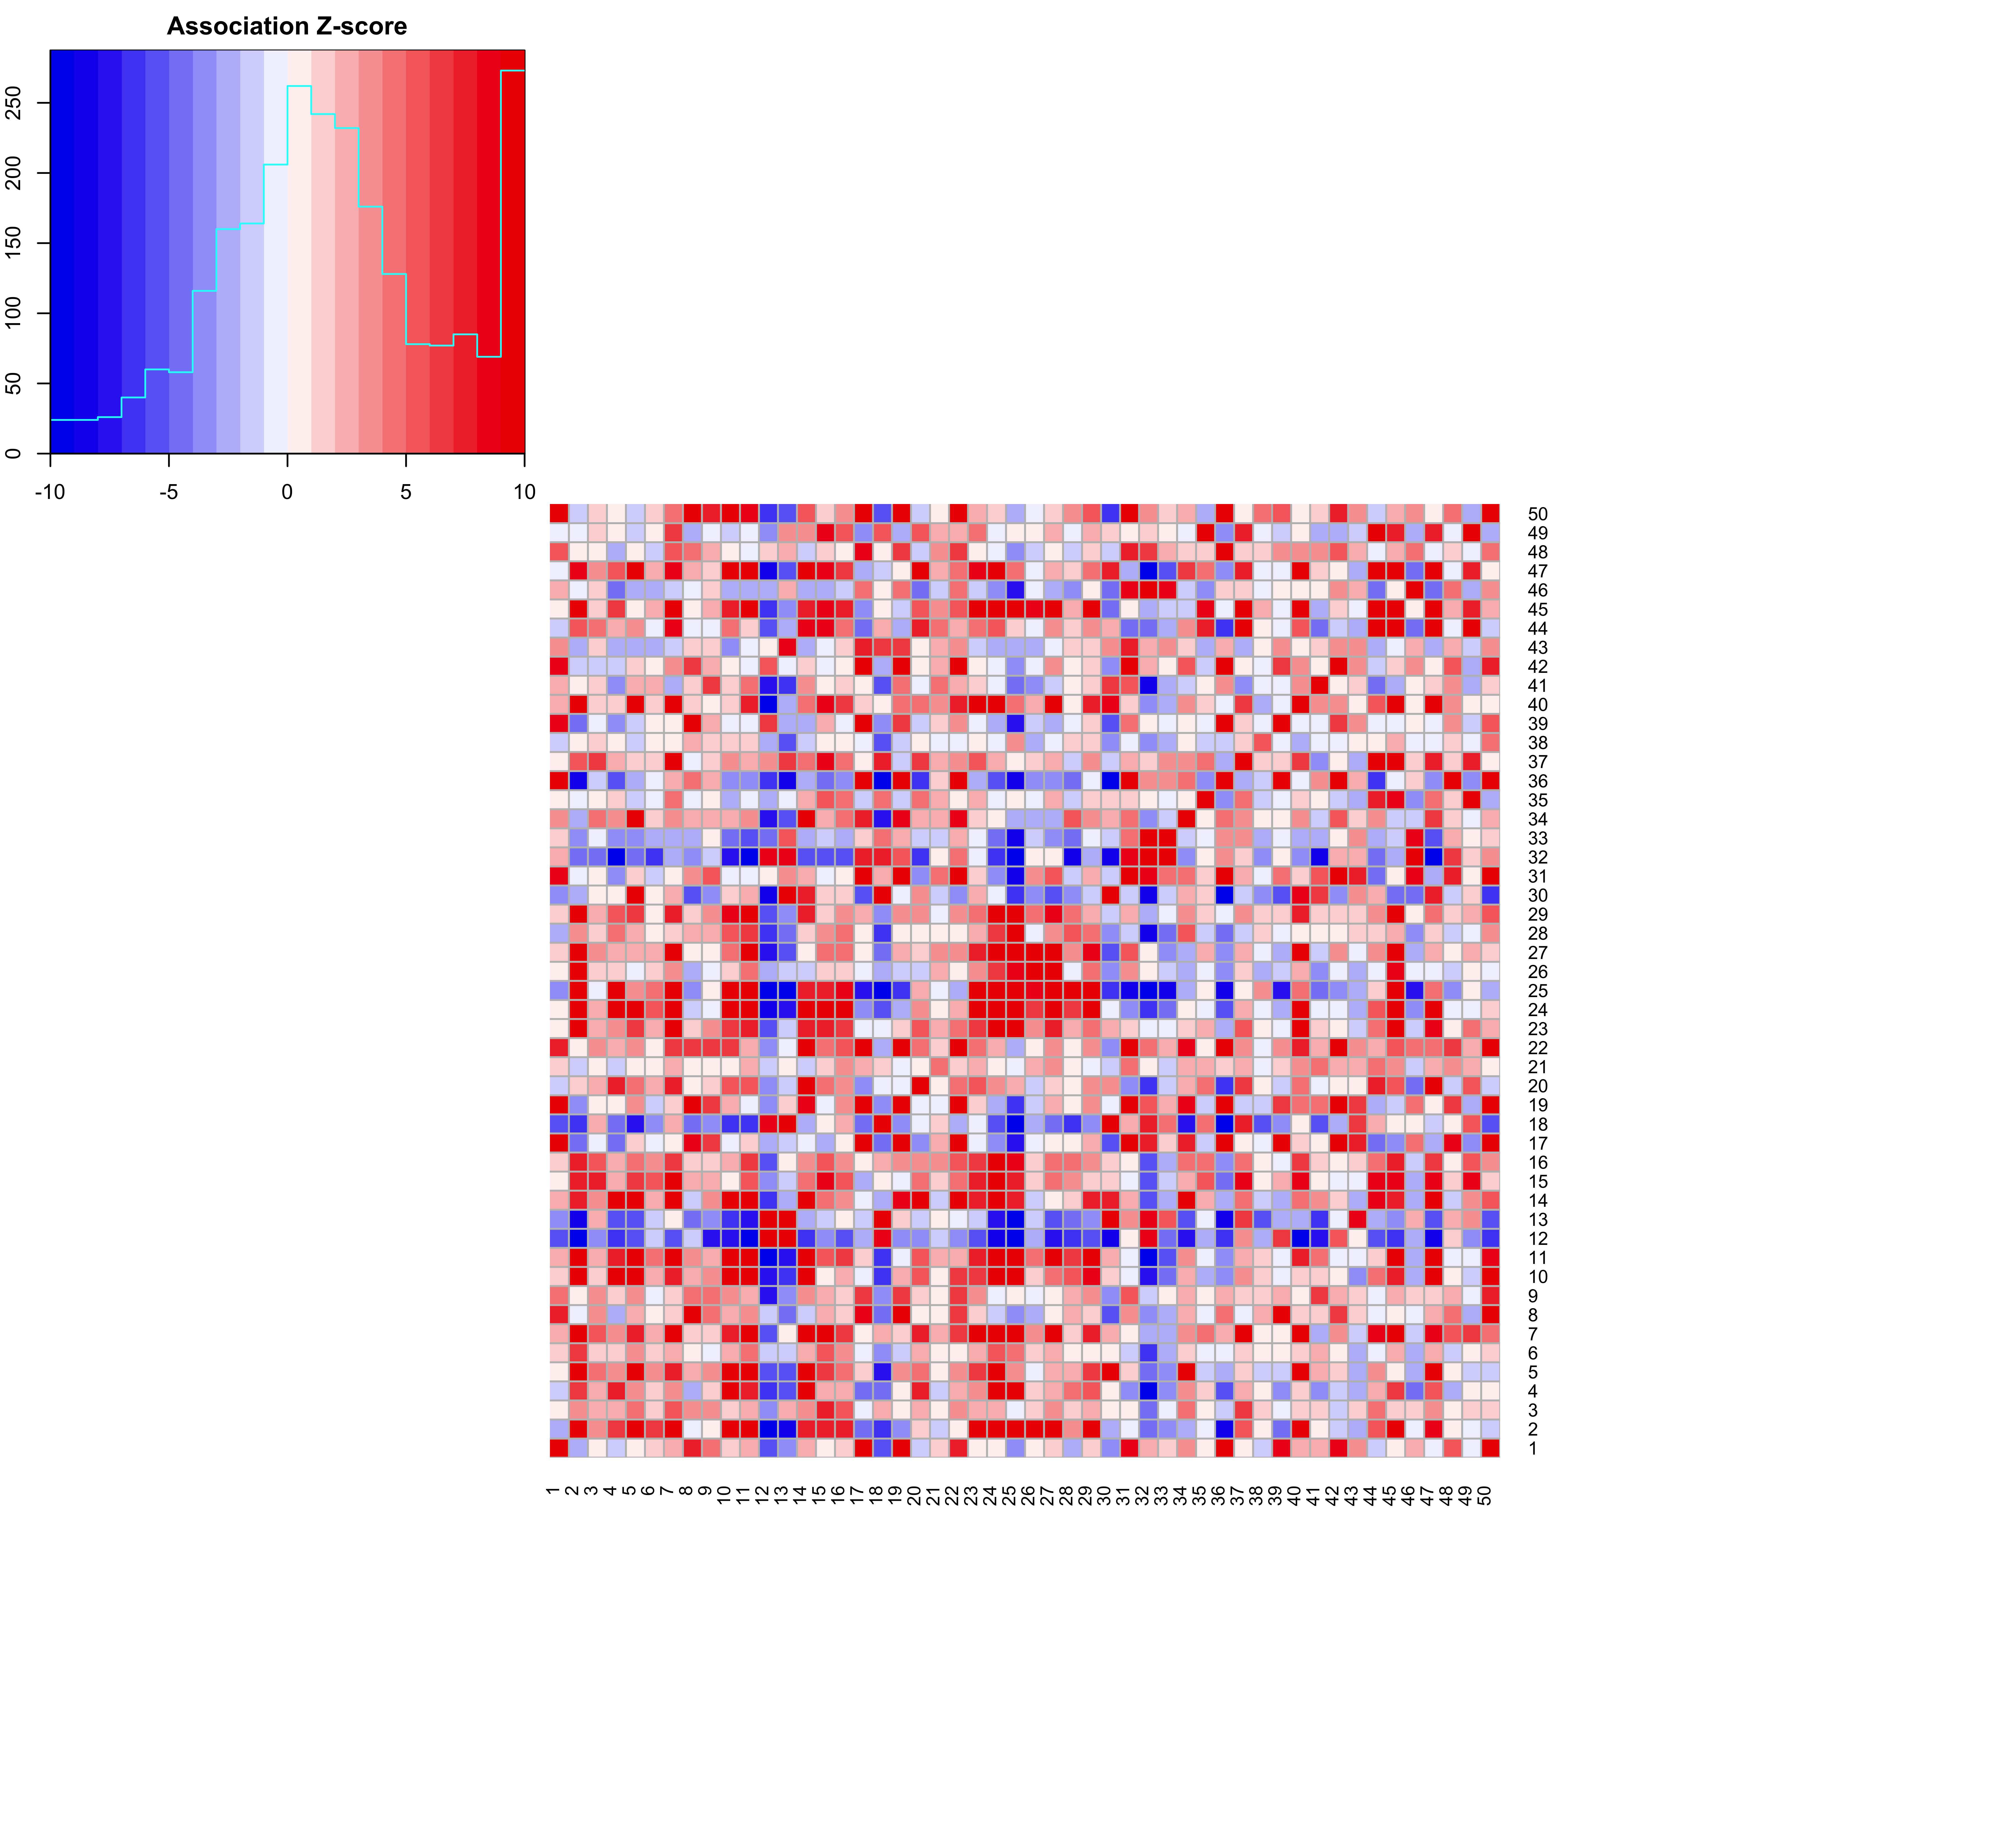

The table this chart was drawn from, first rows:
11.4449063336789, -2.75294370686025, 0.745041605588747, -1.32049486221516, 0.85042336735922, 1.15058337729664, 2.56979370013407, 7.40284111331462, 4.74487345296477, 1.24090585543432, 2.09876229567692, -5.12703616103625, -3.96707736381923, 2.09589341638123, 0.316025534453107, 1.147669546719, 15.3841147673493, -5.02150659352382, 11.610834652645, -1.69002324612444, 1.47030959026699, 7.63109415026285, 0.712551041216744, 0.453391643379119
-2.753, 33.5, 3.511, 6.069, 11.31, 6.433, 10.76, -0.01891, 0.8417, 9.677, 16.96, -11.37, -8.114, 7.343, 7.452, 7.038, -4.657, -6.837, -3.22, 1.365, -1.408, 0.9382, 11.43, 27.92
0.745, 3.511, 2.986, 2.302, 4.51, 1.915, 5.103, 3.38, 3.042, 1.647, 2.747, -3.199, 2.353, 3.602, 7.356, 5.094, -0.1688, 2.09, 0.1484, 2.612, 0.1542, 3.153, 2.341, 2.647
-1.32, 6.069, 2.302, 7.534, 3.693, 1.733, 3.983, -2.597, 1.35, 13.89, 7.034, -6.042, -5.714, 15.83, 2.701, 2.593, -4.138, -4.799, 0.01305, 7.467, -1.638, 2.058, 3.812, 10.11
0.8504, 11.31, 4.51, 3.693, 20.71, 3.174, 7.086, 2.386, 3.474, 11.1, 12.39, -5.473, -6, 22.61, 6.052, 4.305, 1.277, -7.073, 3.415, 4.644, 0.4973, 3.51, 6.092, 10.34
1.151, 6.433, 1.915, 1.733, 3.174, 1.417, 2.113, 0.7992, -0.2631, 2.655, 4.006, -1.694, -1.628, 2.108, 5.551, 3.937, -0.2873, -3.118, -1.926, 2.413, 0.05518, 0.9231, 2.65, 5.387
2.57, 10.76, 5.103, 3.983, 7.086, 2.113, 16.69, 1.344, 1.337, 7.668, 9.336, -5.479, 0.7186, 9.543, 9.538, 6.683, 0.1308, 2.674, 1.467, 7.571, 2.955, 6.491, 10.27, 11.44
7.403, -0.01891, 3.38, -2.597, 2.386, 0.7992, 1.344, 14.39, 4.894, 2.951, 3.361, -1.668, -4.581, -1.391, 2.592, 1.999, 8.245, -4.675, 9.657, 0.1205, 0.1063, 6.199, 1.058, -1.189
4.745, 0.8417, 3.042, 1.35, 3.474, -0.2631, 1.337, 4.894, 4.082, 3.927, 2.13, -7.048, -3.923, 3.968, 2.593, 1.504, 6.33, -3.125, 6.458, 1.317, 0.7678, 6.255, 3.626, -0.3081
1.241, 9.677, 1.647, 13.89, 11.1, 2.655, 7.668, 2.951, 3.927, 33.44, 21.58, -7.671, -6.618, 29.28, 0.5127, 2.43, -0.8517, -6.78, 2.781, 5.599, 0.1582, 6.416, 6.133, 9.226
2.099, 16.96, 2.747, 7.034, 12.39, 4.006, 9.336, 3.361, 2.13, 21.58, 13.95, -9.21, -7.568, 12.61, 5.083, 6.24, 1.015, -6.539, -0.03816, 5.185, 2.045, 2.881, 7.263, 14.73
-5.127, -11.37, -3.199, -6.042, -5.473, -1.694, -5.479, -1.668, -7.048, -7.671, -9.21, 55.21, 15.38, -6.965, -3.219, -5.433, -2.765, 8.27, -3.358, -3.186, -1.329, -3.114, -5.197, -8.302
-3.967, -8.114, 2.353, -5.714, -6, -1.628, 0.7186, -4.581, -3.923, -6.618, -7.568, 15.38, 28.52, -2.434, -1.116, 0.1054, -1.379, 28.43, 1.131, -1.22, 0.2614, -0.6252, -1.714, -7.061
2.096, 7.343, 3.602, 15.83, 22.61, 2.108, 9.543, -1.391, 3.968, 29.28, 12.61, -6.965, -2.434, 39.91, 4.283, 3.19, -0.02961, -2.91, 8.075, 9.215, -1.162, 9.939, 7.272, 9.094
0.316, 7.452, 7.356, 2.701, 6.052, 5.551, 9.538, 2.592, 2.593, 0.5127, 5.083, -3.219, -1.116, 4.283, 8.039, 5.017, -2.543, 0.7752, -0.3816, 4.755, 1.718, 4.906, 7.121, 9.727
1.148, 7.038, 5.094, 2.593, 4.305, 3.937, 6.683, 1.999, 1.504, 2.43, 6.24, -5.433, 0.1054, 3.19, 5.017, 3.344, 0.1825, 2.434, 3.392, 3.056, 3.158, 5.128, 6.321, 10.29
15.38, -4.657, -0.1688, -4.138, 1.277, -0.2873, 0.1308, 8.245, 6.33, -0.8517, 1.015, -2.765, -1.379, -0.02961, -2.543, 0.1825, 19.49, -4.184, 19.08, -3.303, 2.786, 13.15, -0.07531, -3.662
-5.022, -6.837, 2.09, -4.799, -7.073, -3.118, 2.674, -4.675, -3.125, -6.78, -6.539, 8.27, 28.43, -2.91, 0.7752, 2.434, -4.184, 24.97, -3.343, -0.9104, 1.083, -2.802, -0.4992, -5.194
11.61, -3.22, 0.1484, 0.01305, 3.415, -1.926, 1.467, 9.657, 6.458, 2.781, -0.03816, -3.358, 1.131, 8.075, -0.3816, 3.392, 19.08, -3.343, 23.18, -0.4204, -0.2322, 22.44, 1.412, -2.672
-1.69, 1.365, 2.612, 7.467, 4.644, 2.413, 7.571, 0.1205, 1.317, 5.599, 5.185, -3.186, -1.22, 9.215, 4.755, 3.056, -3.303, -0.9104, -0.4204, 9.725, 0.7556, 4.198, 5.829, 3.672
1.47, -1.408, 0.1542, -1.638, 0.4973, 0.05518, 2.955, 0.1063, 0.7678, 0.1582, 2.045, -1.329, 0.2614, -1.162, 1.718, 3.158, 2.786, 1.083, -0.2322, 0.7556, 4.676, 1.394, 2.2, 0.3655
7.631, 0.9382, 3.153, 2.058, 3.51, 0.9231, 6.491, 6.199, 6.255, 6.416, 2.881, -3.114, -0.6252, 9.939, 4.906, 5.128, 13.15, -2.802, 22.44, 4.198, 1.394, 11.36, 4.422, 2.322
0.7126, 11.43, 2.341, 3.812, 6.092, 2.65, 10.27, 1.058, 3.626, 6.133, 7.263, -5.197, -1.714, 7.272, 7.121, 6.321, -0.07531, -0.4992, 1.412, 5.829, 2.2, 4.422, 6.32, 11.98
0.4534, 27.92, 2.647, 10.11, 10.34, 5.387, 11.44, -1.189, -0.3081, 9.226, 14.73, -8.302, -7.061, 9.094, 9.727, 10.29, -3.662, -5.194, -2.672, 3.672, 0.3655, 2.322, 11.98, 27.8
-3.625, 25.05, -0.9874, 10.77, 3.547, 4.739, 9.277, -3.283, 0.9963, 13.85, 13.21, -13.54, -13.5, 7.228, 7.523, 8.26, -7.881, -11.31, -6.742, 2.472, -0.253, -2.511, 11.22, 27.2
0.4932, 11.95, 1.823, 1.581, -0.8408, 1.328, 3.774, -2.247, -0.392, 1.866, 4.543, -2.145, -1.903, -1.467, 1.651, 1.805, -0.4188, -2.03, -1.056, -1.075, 2.001, 0.2737, 3.874, 6.277
1.333, 28.44, 3.032, 2.883, 2.861, 2.406, 12.11, 0.2404, 0.008811, 4.339, 10.53, -7.479, -5.289, 0.1187, 4.573, 4.916, 0.07739, -4.014, 2.138, 1.09, 3.258, 3.5, 7.776, 21.97
-2.288, 3.915, 1.444, 4.27, 2.146, 0.4495, 1.055, 2.797, 2.428, 5.349, 6.755, -6.083, -4.638, 1.843, 3.106, 4.544, 0.9744, -6.298, 0.3402, 0.006447, 0.2413, 0.8267, 2.449, 6.7
1.295, 9.661, 2.842, 5.36, 6.21, 0.947, 7.504, 1.555, 3.132, 8.489, 9.454, -5.376, -3.202, 7.614, 1.752, 3.685, 2.13, -3.453, 3.879, 3.104, -0.09665, 3.15, 4.917, 12.18
-3.072, -2.157, 0.2853, 0.3708, 13.58, 0.7811, 2.597, -5.205, -3.976, 1.574, 2.837, -8.111, 13.97, 7.262, 1.883, 1.919, -5.363, 13.44, -0.08147, 3.792, -1.469, -3.3, 2.48, -0.8728
8.621, -0.9282, 0.7442, -3.796, 1.937, -1.751, 0.5155, 3.983, 5.953, -0.5981, -0.2207, 0.5435, 3.138, 2.784, -0.874, 0.7085, 16.47, 2.002, 17.42, -3.022, 4.234, 11.45, 1.746, -3.244
2.597, -4.406, -4.012, -9.976, -4.14, -6.18, -2.527, -3.088, -1.441, -7.649, -9.954, 8.334, 8.581, -5.095, -5.501, -5.863, 7.879, 7.17, 5.733, -6.21, 0.2931, 4.637, -0.8329, -6.696
1.067, -3.254, -0.504, -3.125, -3.402, -2.065, -2.368, -2.911, 0.1136, -4.755, -5.495, -4.271, 5.7, -2.649, -1.032, -2.322, 1.582, 4.183, 2.552, -1.722, -1.744, 2.31, -0.5254, -4.163
3.783, -2.191, 4.227, 3.253, 14.58, 1.98, 3.059, 2.527, 2.746, 2.66, 3.557, -7.011, -5.761, 19.17, 2.801, 4.055, 7.324, -7.112, 8.082, 2.52, 2.548, 8.407, 1.551, 0.7453
0.6168, -0.3035, 0.2659, 1.278, -1.916, -0.02005, 4.895, -0.4421, 0.603, -2.83, -0.1299, -2.189, -0.4245, 2.852, 5.539, 4.377, -1.953, 4.01, -1.278, 4.546, 2.263, 0.06052, 2.242, -0.7175
25.41, -8.395, -1.255, -5.402, -2.357, -0.812, 2.341, 4.956, 2.127, -3.607, -3.218, -6.324, -8.304, -2.7, -4.149, -3.845, 23.94, -11.53, 22.38, -6.423, 1.333, 13.12, -2.474, -5.229
0.7691, 5.428, 6.558, 2.811, 1.768, 1.865, 11.87, -0.6665, 1.174, 3.398, 2.099, 3.02, 6.444, 4.134, 8.439, 4.982, 0.04077, 7.788, -1.12, 6.675, 2.222, 3.052, 5.445, 2.879
-1.579, 0.8761, 1.374, 0.6807, -1.062, 0.3271, 0.2871, 2.135, 1.868, 1.926, 1.332, -2.522, -5.414, -1.6, 0.6375, 0.9332, -0.01497, -5.517, -1.264, 0.3146, -0.3557, -0.7228, 0.6792, -0.5073
8.28, -4.923, -0.2218, -3.4, -1.739, 0.2327, 0.1871, 13.02, 2.188, -0.04786, -0.651, 6.008, -2.016, -2.831, 2.339, -0.481, 9.152, -3.486, 6.094, -1.15, 1.126, 3.884, -0.6736, -2.375
2.077, 14.03, 1.801, 1.562, 10.96, 1.443, 12.39, 1.676, 0.2334, 1.234, 7.325, -10.92, -2.643, 4.244, 8.936, 6.339, 1.591, 0.4953, 4.228, 4.654, 3.066, 7.396, 10.22, 10.38
2.305, 0.1364, 1.443, -3.442, 2.882, 2.329, -2.366, 1.661, 6.903, 1.742, 4.342, -7.246, -6.423, 3.945, 0.8474, 1.386, 0.4293, -5.94, 4.833, -0.7927, 4.494, 2.273, 1.036, -0.6688
8.472, -1.173, -1.046, -1.243, 1.641, 0.4329, 3.273, 6.731, 2.877, 0.779, -0.24, 5.157, -0.1989, 1.144, -0.8726, 0.9356, 11.57, -2.819, 13.18, 0.7095, 2.059, 9.252, 0.6705, -0.5877
3.579, -2.904, 1.497, -2.312, -2.02, -2.719, -1.818, 1.827, 1.677, -3.491, -0.3765, 0.08049, 8.459, -2.566, -0.8079, 1.719, 7.395, 6.324, 6.123, 0.3861, 2.8, 3.369, -1.504, -2.965
-1.662, 5.377, 4.698, 2.996, 3.865, -0.3537, 8.755, -0.301, -0.5798, 4.102, 1.658, -5.009, -2.827, 8.812, 8.239, 4.281, -4.791, 2.985, -2.474, 7.709, 4.045, 2.912, 4.397, 5.288
0.9966, 16.44, 1.42, 6.681, 0.7947, 2.179, 14.93, 0.9684, 2.045, 7.587, 9.009, -6.984, -3.234, 7.229, 8.77, 7.269, -3.047, 0.105, -1.333, 5.546, 3.759, 5.602, 10.76, 18.65
2.199, -0.6006, 1.167, -4.194, -2.453, -2.759, -1.133, -0.8942, 1.893, -2.716, -2.864, -2.102, 2.185, -2.227, -2.201, -1.969, 4.694, 0.1947, 4.973, -4.023, -1.23, 4.003, -1.174, -3.694
-0.02729, 8.564, 3.674, 5.861, 12.12, 2.106, 8.339, 2.282, 1.532, 9.857, 9.625, -8.808, -5.629, 15.25, 8.687, 6.438, -2.665, -1.386, 0.04065, 11.76, 2.258, 4.375, 8.216, 10.71
5.928, 0.6286, 0.7736, -2.726, 0.2052, -1.432, 5.209, 4.471, 2.382, 0.2146, -0.6591, 1.747, 2.37, -1.372, 1.843, 0.5181, 8.093, 0.3742, 6.306, -1.038, 3.054, 6.859, 0.8457, -0.1989
-0.9072, -0.001173, 1.726, 0.1801, -1.703, 0.4159, 6.41, -2.097, -0.03379, -1.824, -0.2295, -3.425, 3.349, 3.787, 8.613, 5.145, -3.054, 5.752, -2.336, 5.233, 2.191, 2.608, 4.921, -0.5434
10.76, -1.44, 1.198, 0.4362, -1.34, 1.769, 4.317, 14.22, 7.972, 11.51, 8.012, -6.734, -5.123, 5.065, 1.788, 3.216, 16.78, -5.53, 12.46, -1.339, 0.7449, 9.416, 2.598, 1.177
